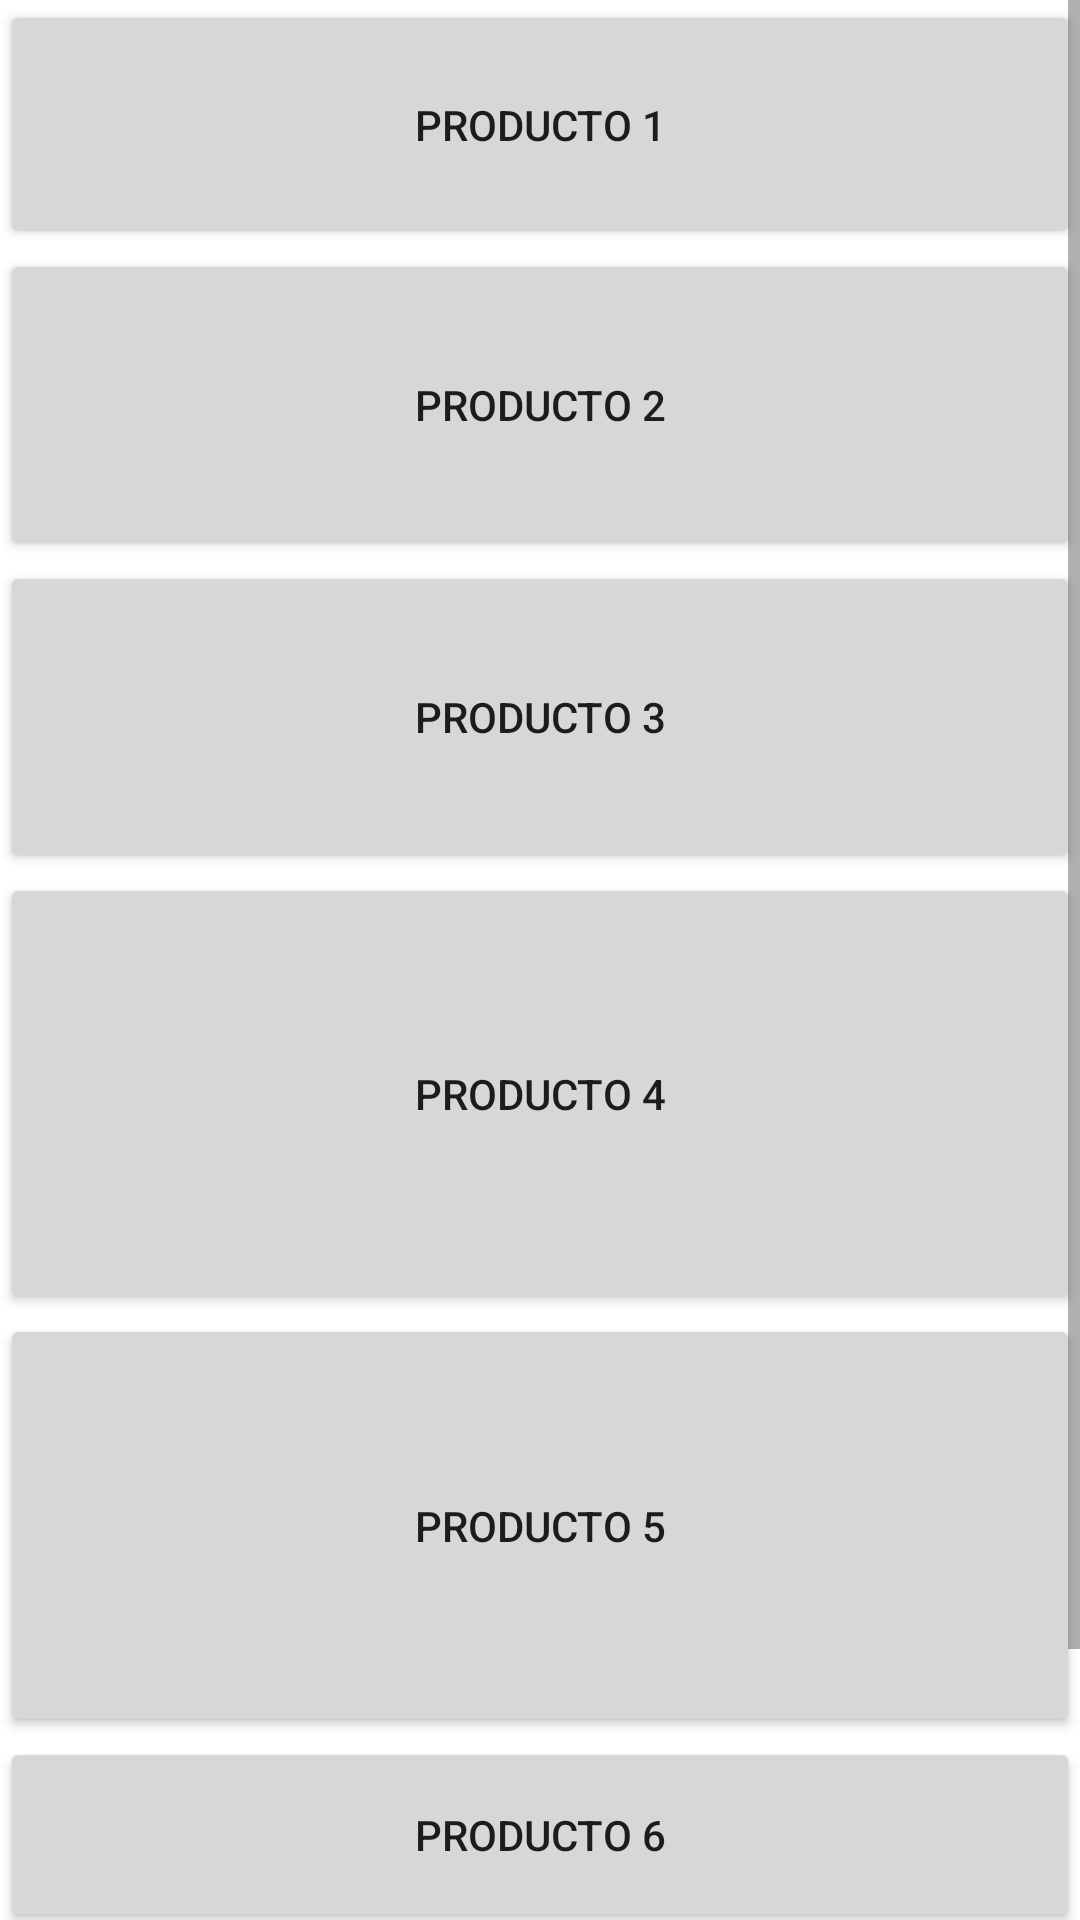

Reconstruct the res/layout file that produces this screen, plus the resources it refers to.
<!-- AndroidManifest.xml: application theme Theme.2DAM_Grupo5 -->
<!-- res/layout/fragment_obj_plasticp.xml -->
<?xml version="1.0" encoding="utf-8"?>
<FrameLayout xmlns:android="http://schemas.android.com/apk/res/android"
    xmlns:app="http://schemas.android.com/apk/res-auto"
    xmlns:tools="http://schemas.android.com/tools"
    android:layout_width="match_parent"
    android:layout_height="match_parent"
    tools:context=".Obj_plasticp">

    <ScrollView
        android:layout_width="match_parent"
        android:layout_height="match_parent">

        <LinearLayout
            android:layout_width="match_parent"
            android:layout_height="wrap_content"
            android:orientation="vertical">

            <Button
                android:id="@+id/button8"
                android:layout_width="match_parent"
                android:layout_height="83dp"
                android:text="Producto 1" />

            <Button
                android:id="@+id/button9"
                android:layout_width="match_parent"
                android:layout_height="104dp"
                android:text="Producto 2" />

            <Button
                android:id="@+id/button10"
                android:layout_width="match_parent"
                android:layout_height="104dp"
                android:text="Producto 3" />

            <Button
                android:id="@+id/button11"
                android:layout_width="match_parent"
                android:layout_height="147dp"
                android:text="Producto 4" />

            <Button
                android:id="@+id/button12"
                android:layout_width="match_parent"
                android:layout_height="141dp"
                android:text="Producto 5" />

            <Button
                android:id="@+id/button13"
                android:layout_width="match_parent"
                android:layout_height="65dp"
                android:text="Producto 6" />

            <Button
                android:id="@+id/button14"
                android:layout_width="match_parent"
                android:layout_height="101dp"
                android:text="Producto 7" />
        </LinearLayout>
    </ScrollView>

</FrameLayout>
<!-- resources referenced by this layout -->
<resources>
  <style name="Theme.2DAM_Grupo5" parent="Theme.MaterialComponents.DayNight.DarkActionBar">
          
          <item name="colorPrimary">@color/purple_500</item>
          <item name="colorPrimaryVariant">@color/purple_700</item>
          <item name="colorOnPrimary">@color/white</item>
          
          <item name="colorSecondary">@color/teal_200</item>
          <item name="colorSecondaryVariant">@color/teal_700</item>
          <item name="colorOnSecondary">@color/black</item>
          
          <item name="android:statusBarColor">?attr/colorPrimaryVariant</item>
          
      </style>
  <!-- not gathered from this repository: default colours our renderer supplied (Android Studio template values) -->
  <color name="purple_500">#FF6200EE</color>
  <color name="purple_700">#FF3700B3</color>
  <color name="teal_200">#FF03DAC5</color>
  <color name="teal_700">#FF018786</color>
  <color name="black">#FF000000</color>
  <color name="white">#FFFFFFFF</color>
</resources>
